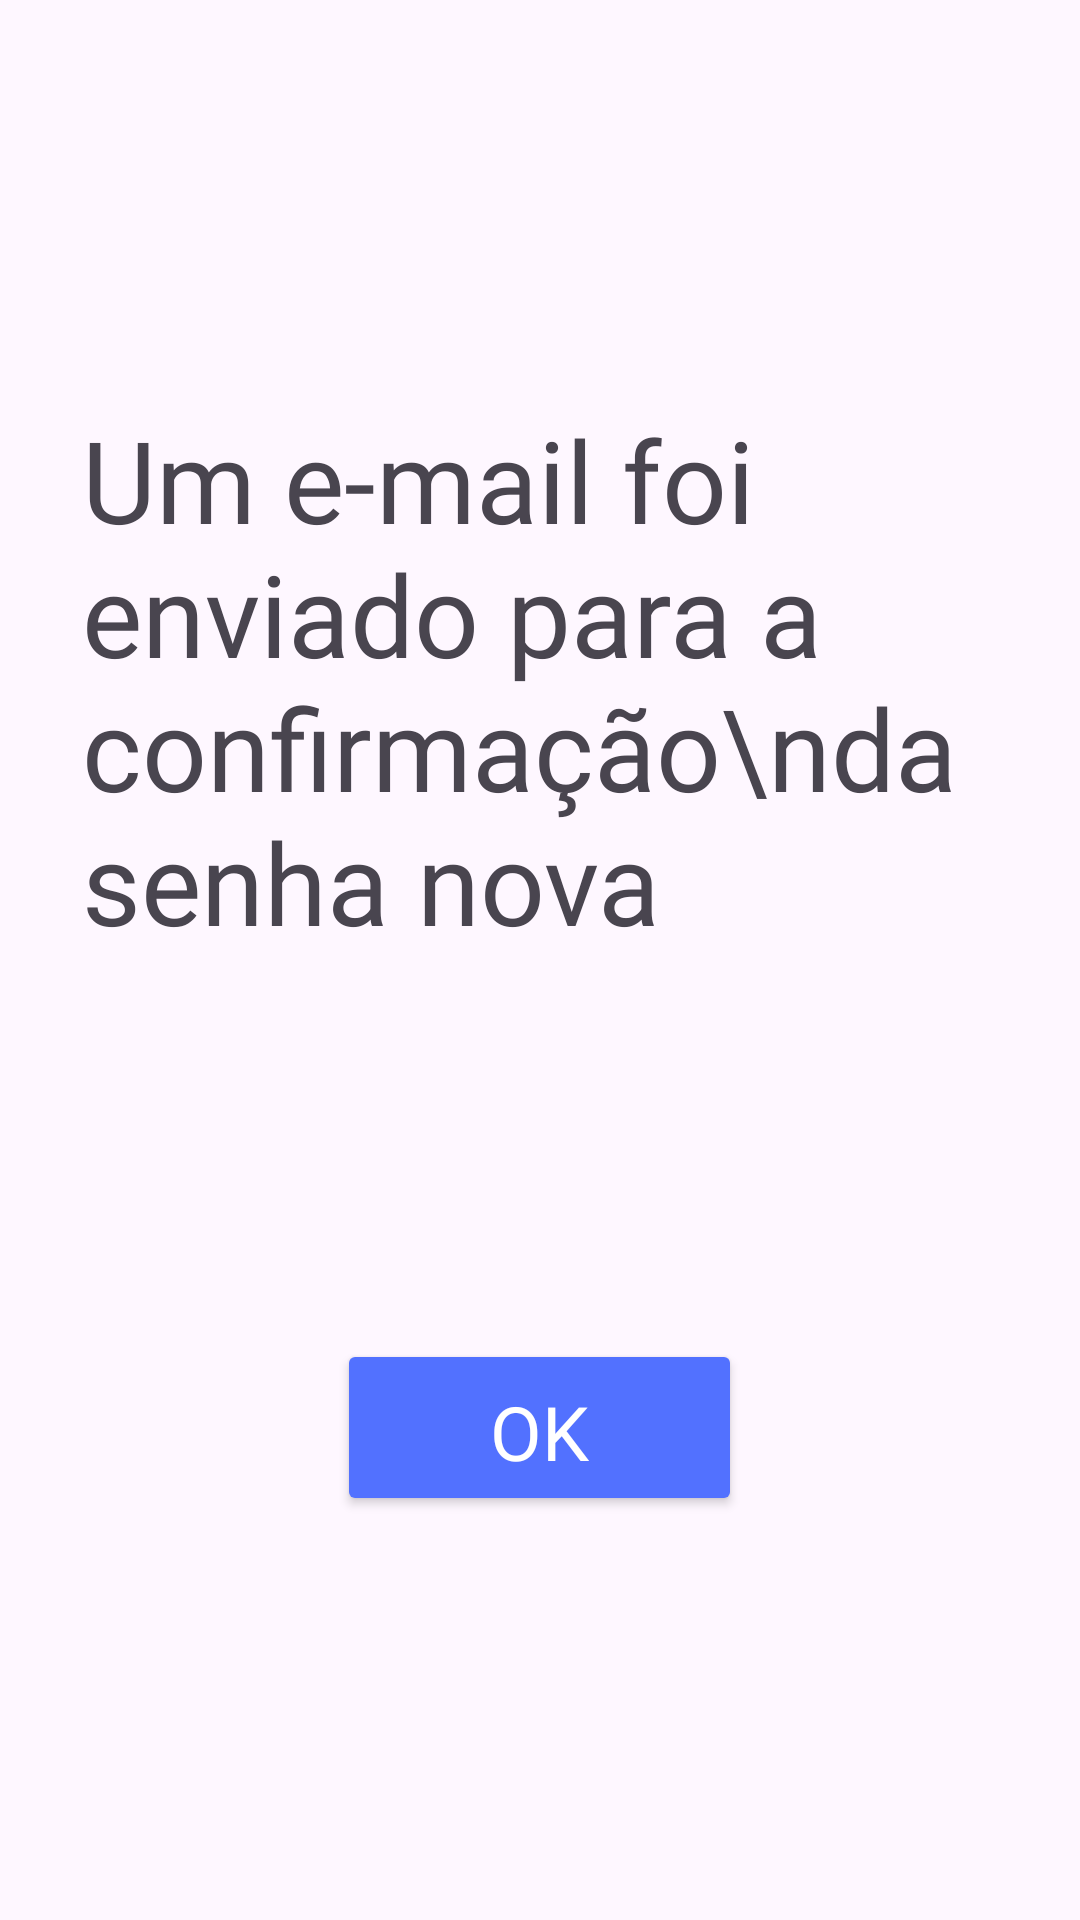

The Android layout XML behind this screen, and the referenced resources:
<!-- AndroidManifest.xml: application theme Theme.LuFit -->
<!-- res/layout/activity_email_confirm.xml -->
<?xml version="1.0" encoding="utf-8"?>
<androidx.constraintlayout.widget.ConstraintLayout xmlns:android="http://schemas.android.com/apk/res/android"
    xmlns:app="http://schemas.android.com/apk/res-auto"
    xmlns:tools="http://schemas.android.com/tools"
    android:id="@+id/main"
    android:layout_width="match_parent"
    android:layout_height="match_parent"
    tools:context=".EmailConfirm">

    <LinearLayout
        android:id="@+id/linearLayout8"
        android:layout_width="match_parent"
        android:layout_height="match_parent"
        android:gravity="center"
        android:orientation="vertical"
        app:layout_constraintBottom_toBottomOf="parent"
        app:layout_constraintEnd_toEndOf="parent"
        app:layout_constraintStart_toStartOf="parent"
        app:layout_constraintTop_toTopOf="parent">

        <TextView
            android:id="@+id/tv"
            android:layout_width="305dp"
            android:layout_height="192dp"
            android:fontFamily="@font/lexend_semibold"
            android:text="Um e-mail foi enviado para a confirmação\nda senha nova"
            android:textAlignment="viewStart"
            android:textSize="38sp" />

        <ImageView
            android:id="@+id/imageView"
            android:layout_width="60dp"
            android:layout_height="60dp"
            android:layout_marginTop="30dp"
            app:srcCompat="@drawable/correct" />

        <Button
            android:id="@+id/bt_ok"
            android:layout_width="135dp"
            android:layout_height="59dp"
            android:layout_marginTop="30dp"
            android:backgroundTint="#5271FF"
            android:elegantTextHeight="true"
            android:fontFamily="@font/lexend_semibold"
            android:text="OK"
            android:textAlignment="center"
            android:textColor="#FFFFFF"
            android:textSize="25sp" />
    </LinearLayout>

</androidx.constraintlayout.widget.ConstraintLayout>
<!-- resources referenced by this layout -->
<resources>
  <style name="Theme.LuFit" parent="Base.Theme.LuFit" />
  <style name="Base.Theme.LuFit" parent="Theme.Material3.DayNight.NoActionBar">
          
          
      </style>
</resources>
